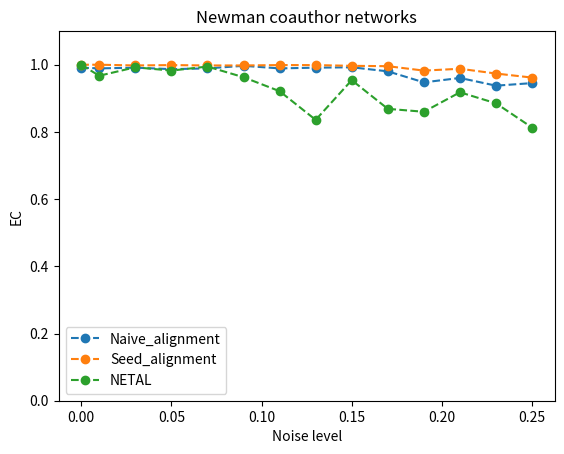

Write the Python code that produced this figure.
import matplotlib.pyplot as plt

x = [0, 0.01, 0.03, 0.05, 0.07, 0.09, 0.11, 0.13, 0.15, 0.17, 0.19, 0.21, 0.23, 0.25]

y_mine_naive = [0.991247, 0.989059, 0.991247, 0.986871, 0.989059, 0.996718, 0.989059, 0.991247, 0.992341, 0.980306, 0.947484, 0.960613, 0.937637, 0.945295]

y_mine_advanced = [1, 1, 0.997812, 0.998906, 0.997812, 0.997812, 0.998906, 0.998906, 0.996718, 0.995624, 0.982495, 0.987965, 0.973742, 0.961707]

y_netal = [1, 0.967177, 0.992341, 0.982495, 0.99453, 0.962801, 0.921225, 0.835886, 0.954048, 0.868709, 0.859956, 0.917943, 0.88512, 0.81291]

y_hubalign = [0.771335, 0.69256, 0.675055, 0.588621, 0.567834, 0.646608, 0.564551, 0.538293, 0.575492, 0.625821, 0.521882, 0.595186, 0.554705, 0.586433]

y_isorank = [1, 0.2374937, 0.13982384, 0.123706, 0.130098, 0.132798, 0.112937, 0.10839475, 0.1087364, 0.102934, 0.1209836, 0.1293846, 0.11929384, 0.0928273]

y_natali = [0.6751859956, 0.6021881838, 0.5070021882, 0.3971553611, 0.306345733, 0.2636761488]

plt.xlabel("Noise level")
plt.ylabel("EC")
plt.ylim((0, 1.1))
plt.title("Newman coauthor networks")

plt.plot(x, y_mine_naive, 'o--', label='Naive_alignment')
plt.plot(x, y_mine_advanced, 'o--', label='Seed_alignment')
plt.plot(x, y_netal, 'o--', label='NETAL')
plt.legend()
plt.show()
